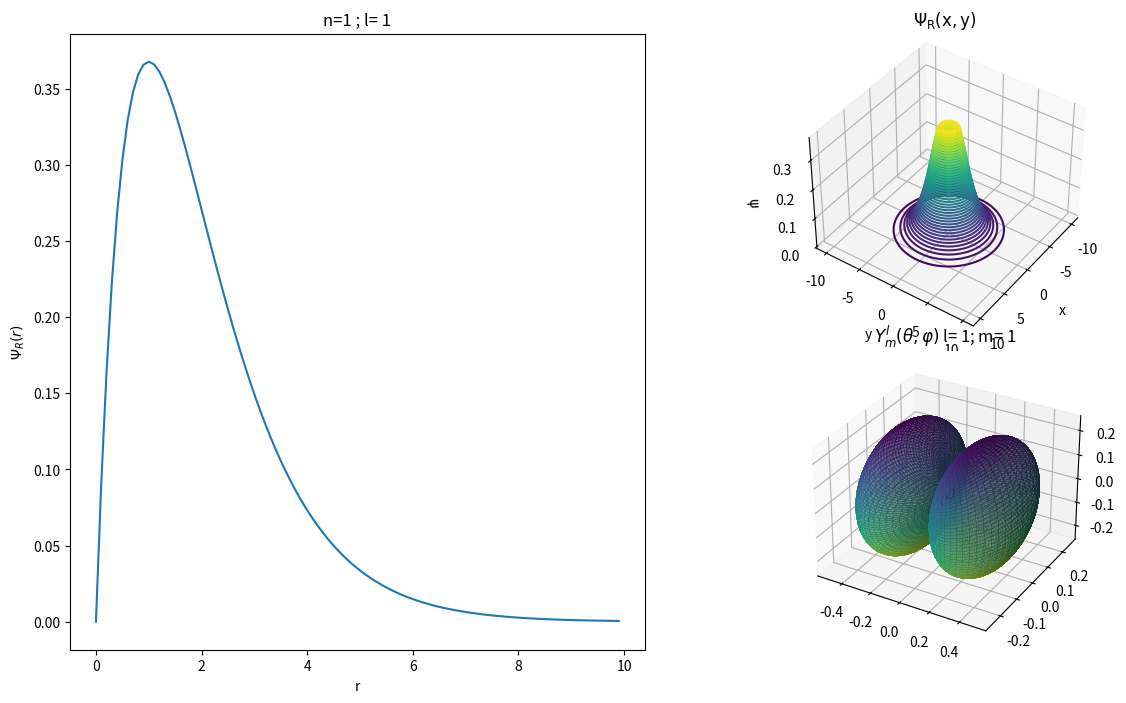

Write Python code to recreate this figure.
#!/usr/bin/env python3
# -*- coding: utf-8 -*-
"""
Created on Thu Nov 26 19:02:08 2020

[redacted]
"""

import numpy as np
import math
from matplotlib import pyplot as plt
from scipy import integrate
from mpl_toolkits import mplot3d
import sys

e= math.e
pi = math.pi

def moman(l,m):

    l=int(l)
    m=int(m)
    
    S= '((((2*l+1)/(4*pi))*(fac(l-abs(m))/fac(l+abs(m))))**1/2)'
    Sm= S.replace('m',str(m))
    Sm= Sm.replace('l',str(l))
    
    if l-abs(m)<0:
        return '|m| no puede ser mayor a l.'
        
    elif l<0:
        return 'l debe ser un número positivo y entero.'
    
    else:
        
        # w = sp.Symbol('w')
        # P= '((l/(2**l*fac(l)))*(1-w**2)**(abs(m)/2))*sp.diff((w**2-1)**l,w,l+abs(m))'
        # Pml= P.replace('l', str(l))
        # Pml= Pml.replace('m', str(m))
        
        # Pc= str(eval(Pml))
        # Pcos= Pc.replace('w','(np.cos(T))')
        
        # Y = Sm+ '*(' + Pcos + ')' #+ '*(np.cos(m*P))'
        # Yml= Y.replace('m',str(m))
        
        if (-1)**(l-abs(m))==1:
        
            c=[1]
            
            psi=''
            for i in range(0,(l-abs(m))+1):
                if (-1)**(i)==1:
                    c.append(0)
                    c.append(((i+abs(m))*(i+abs(m)+1)-l*(l+1))*c[i]/((i+1)*(i+2)))
                
                    psi= psi + str(c[i]) + '*np.cos(T)**' + str(i) + '+'
                    
            
            psi= '('+ psi + '0' + ')'
            psi= '(np.sin(T)**abs(m)*'+psi+')'
            psi= psi.replace('m',str(m))
            sol= integrate.quad(lambda T: eval(psi),0,pi)
            psi= psi+'/'+str(sol[0])
            
        
        
        if (-1)**(l-abs(m))==-1:
        
            c=[0,1]
            
            psi=''
            for i in range(1,(l-abs(m))+1):
                if (-1)**(i)==-1:
                    c.append(0)
                    c.append(((i+abs(m))*(i+abs(m)+1)-l*(l+1))*c[i]/((i+1)*(i+2)))
                
                    psi= psi + str(c[i]) + '*np.cos(T)**' + str(i) + '+'
                    
                
            psi= '('+ psi + '0' + ')'
            psi= '(np.sin(T)**abs(m)*'+psi+')'
            psi= psi.replace('m',str(m))
            sol= integrate.quad(lambda T: eval(psi),0,pi)
            psi= psi+'/'+str(sol[0])
            
            
        
        Yml= '('+psi+')' + '*np.cos(abs(m)*P)'
        Yml= Yml.replace('m',str(m))
        
        plt.close('all')
        plt.clf()
        theta, phi = np.linspace(0, np.pi, 100), np.linspace(0, 2*np.pi, 100)
        T, P = np.meshgrid(theta, phi)
        R = abs(eval(Yml)) #NotSoSure
        X = R * np.sin(T) * np.cos(P)
        Y = R * np.sin(T) * np.sin(P)
        Z = R * np.cos(T)
        fig = plt.figure()
        ax = fig.add_subplot(projection='3d')
        plt.title(r'$Y_m^l(θ,φ)$'+' l= '+ str(l)+ '; m= '+str(m))
        
        
        import matplotlib.colors as mcolors
        
        cmap = plt.get_cmap('viridis_r')
        norm = mcolors.Normalize(vmin=Z.min(), vmax=Z.max())
        plot = ax.plot_surface(
            X, Y, Z, rstride=1, cstride=1, 
            facecolors=cmap(norm(Z)),
            linewidth=0, antialiased=False, alpha=0.5)
        
        plt.show()
        
def hid(n,l,m,Z):

    n=int(n)
    l=int(l)
    m=int(m)
    Z=int(Z)
    
    a= 1
    E= -(Z**2/n**2)*(1/2)#(qe**2/(8*pi*e0*a))
    #print(E)
    
    c=[1]
        
    psi=''
    for i in range(0,n-l+1):
        
        bN = (2*Z/(n*a))*(i+l+1-n)*c[i]/((i+1)*(i+2*l+2))
        c.append(bN)
            
        psi= psi + str(c[i]) + '*R**' + str(i) + '+'
     
    if psi != '':
        psi= '*('+ psi + '0' + ')'
    
    psi= 'e**(-Z*R/(n*a))*R**l'+ psi
        
    psi=psi.replace('l',str(l))
    psi=psi.replace('Z',str(Z))
    psi=psi.replace('n',str(n))
    psi=psi.replace('a',str(a))
    #print(psi)
    sol= integrate.quad(lambda R: eval(psi),0,np.inf)
    #print(sol)
    def psiHidR(R): 
        psin=eval(psi)/sol[0]
        return psin
    
    fig = plt.figure(figsize=(15,8))
    
    ax1= plt.subplot2grid((6, 16), (0, 0), colspan=8, rowspan=6)
    
    VpsiHidR = np.vectorize(psiHidR)
    R= np.arange(0,10*n,.1/n)
    y= VpsiHidR(R)
    ax1.set_xlabel('r')
    ax1.set_ylabel(r'$\Psi_R (r)$')
    ax1.set_title(r'n={} ; l= {}'.format(str(n),str(l)))
    ax1.plot(R,y)
    
    # plt.show()

    x = np.linspace(-10*n,10*n, 100)
    y = np.linspace(-10*n,10*n, 100)

    X, Y = np.meshgrid(x, y)
    Z = VpsiHidR((X**2+Y**2)**(1/2))
    

    ax2= plt.subplot2grid((6, 16), (0, 9),colspan=6, rowspan=3, projection='3d')
    
    ax2.contour3D(X, Y, Z, 50, cmap='viridis', edgecolor='none')
    ax2.set_xlabel('x')
    ax2.set_ylabel('y')
    ax2.set_zlabel(r'$\mathrm{\psi}$');
    ax2.view_init(40, 35)
    ax2.set_title(r'$\mathrm{\Psi_R(x,y)}$');
    
    
    l=int(l)
    m=int(m)
    
    S= '((((2*l+1)/(4*pi))*(fac(l-abs(m))/fac(l+abs(m))))**1/2)'
    Sm= S.replace('m',str(m))
    Sm= Sm.replace('l',str(l))
    
    if l-abs(m)<0:
        return '|m| no puede ser mayor a l.'
        
    elif l<0:
        return 'l debe ser un número positivo y entero.'
    
    else:
        
        # w = sp.Symbol('w')
        # P= '((l/(2**l*fac(l)))*(1-w**2)**(abs(m)/2))*sp.diff((w**2-1)**l,w,l+abs(m))'
        # Pml= P.replace('l', str(l))
        # Pml= Pml.replace('m', str(m))
        
        # Pc= str(eval(Pml))
        # Pcos= Pc.replace('w','(np.cos(T))')
        
        # Y = Sm+ '*(' + Pcos + ')' #+ '*(np.cos(m*P))'
        # Yml= Y.replace('m',str(m))
        
        if (-1)**(l-abs(m))==1:
        
            c=[1]
            
            psi=''
            for i in range(0,(l-abs(m))+1):
                if (-1)**(i)==1:
                    c.append(0)
                    c.append(((i+abs(m))*(i+abs(m)+1)-l*(l+1))*c[i]/((i+1)*(i+2)))
                
                    psi= psi + str(c[i]) + '*np.cos(T)**' + str(i) + '+'
                    
            
            psi= '('+ psi + '0' + ')'
            psi= '(np.sin(T)**abs(m)*'+psi+')'
            psi= psi.replace('m',str(m))
            sol= integrate.quad(lambda T: eval(psi),0,pi)
            psi= psi+'/'+str(sol[0])
            
        
        
        if (-1)**(l-abs(m))==-1:
        
            c=[0,1]
            
            psi=''
            for i in range(1,(l-abs(m))+1):
                if (-1)**(i)==-1:
                    c.append(0)
                    c.append(((i+abs(m))*(i+abs(m)+1)-l*(l+1))*c[i]/((i+1)*(i+2)))
                
                    psi= psi + str(c[i]) + '*np.cos(T)**' + str(i) + '+'
                    
                
            psi= '('+ psi + '0' + ')'
            psi= '(np.sin(T)**abs(m)*'+psi+')'
            psi= psi.replace('m',str(m))
            sol= integrate.quad(lambda T: eval(psi),0,pi)
            psi= psi+'/'+str(sol[0])
            
            
        
        Yml= '('+psi+')' + '*np.cos(abs(m)*P)'
        Yml= Yml.replace('m',str(m))
        

        theta, phi = np.linspace(0, np.pi, 100), np.linspace(0, 2*np.pi, 100)
        T, P = np.meshgrid(theta, phi)
        R = abs(eval(Yml)) #NotSoSure
        X = R * np.sin(T) * np.cos(P)
        Y = R * np.sin(T) * np.sin(P)
        Z = R * np.cos(T)
        
        
        ax3= plt.subplot2grid((6, 16), (3, 9),colspan=6, rowspan=3, projection='3d')
        
        plt.title(r'$Y_m^l(θ,φ)$'+' l= '+ str(l)+ '; m= '+str(m))
        
        
        import matplotlib.colors as mcolors
        
        cmap = plt.get_cmap('viridis_r')
        norm = mcolors.Normalize(vmin=Z.min(), vmax=Z.max())
        plot = ax3.plot_surface(
            X, Y, Z, rstride=1, cstride=1, 
            facecolors=cmap(norm(Z)),
            linewidth=0, antialiased=False, alpha=0.5)
        
        plt.show()
    

    
        
    
    
hid(1,1,1,1)